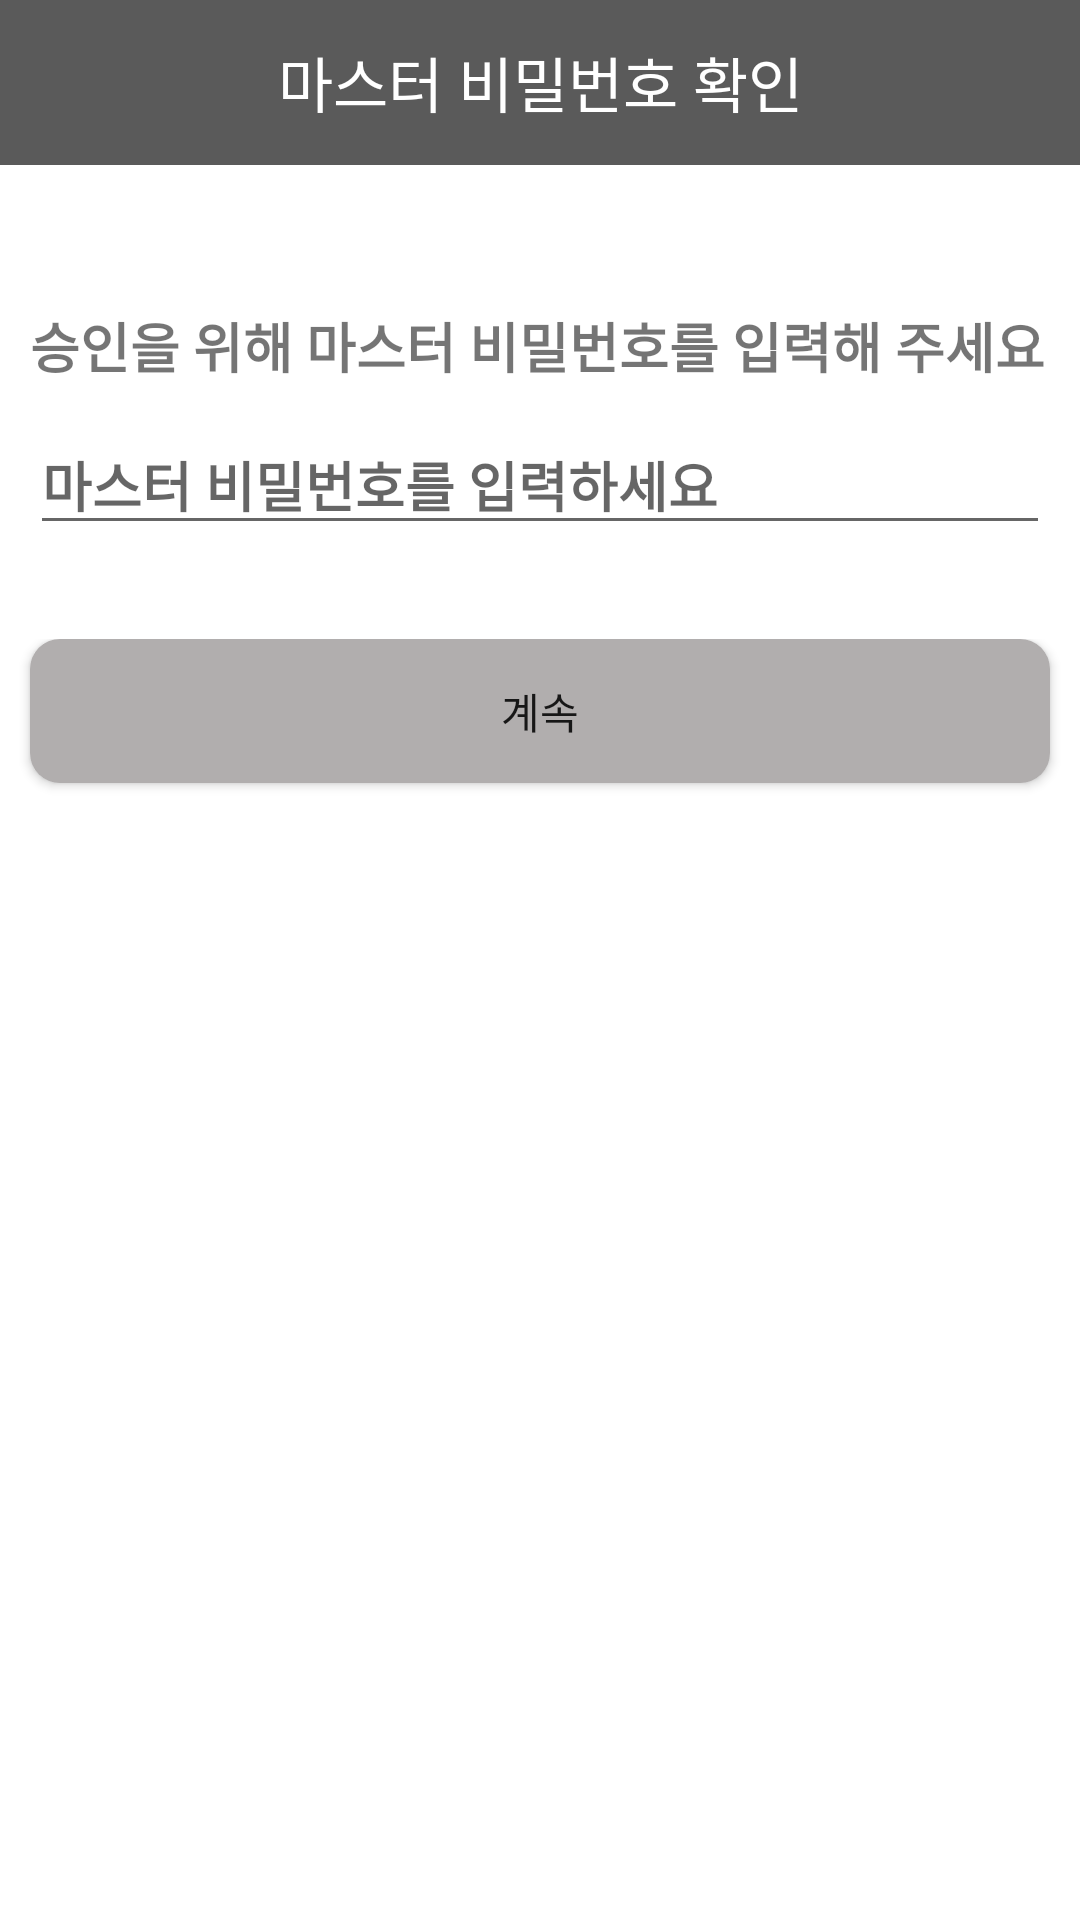

Produce the Android XML layout that renders to this screen, including the resource entries it uses.
<!-- AndroidManifest.xml: application theme Theme.PWManager -->
<!-- res/layout/master_change_check.xml -->
<?xml version="1.0" encoding="utf-8"?>
<LinearLayout xmlns:android="http://schemas.android.com/apk/res/android"
    xmlns:app="http://schemas.android.com/apk/res-auto"
    xmlns:tools="http://schemas.android.com/tools"
    android:layout_width="match_parent"
    android:layout_height="match_parent"
    android:orientation="vertical"
    tools:context=".ui.setting.SettingMasterActivity">

    
    <LinearLayout
        android:layout_width="match_parent"
        android:layout_height="0dp"
        android:layout_weight="1"
        android:orientation="horizontal">

        <TextView
            android:layout_width="match_parent"
            android:layout_height="55dp"
            android:background="#5A5A5A"
            android:gravity="center"
            android:text="마스터 비밀번호 확인"
            android:textColor="#fff"
            android:textSize="20sp" />
    </LinearLayout>

    <LinearLayout
        android:layout_width="match_parent"
        android:layout_height="0dp"
        android:layout_weight="2"
        android:gravity="center_vertical"
        android:orientation="vertical"
        android:paddingHorizontal="10dp">

        <TextView
            android:layout_width="match_parent"
            android:layout_height="wrap_content"
            android:text="승인을 위해 마스터 비밀번호를 입력해 주세요"
            android:textSize="18sp"
            android:textStyle="bold" />

        <EditText
            android:id="@+id/prev_master"
            android:layout_width="match_parent"
            android:layout_height="wrap_content"
            android:layout_marginTop="10dp"
            android:hint="마스터 비밀번호를 입력하세요"
            android:textSize="18sp"
            android:textStyle="bold" />

    </LinearLayout>

    
    <LinearLayout
        android:layout_width="match_parent"
        android:layout_height="0dp"
        android:layout_weight="6">

        <Button
            android:id="@+id/btn_continue"
            android:layout_width="match_parent"
            android:layout_height="wrap_content"
            android:onClick="myOnClose"
            android:text="계속"
            android:layout_marginHorizontal="10dp"
            app:backgroundTint="#B1AEAE"
            android:background="@drawable/button" />

    </LinearLayout>

</LinearLayout>
<!-- resources referenced by this layout -->
<resources>
  <!-- drawable button (drawable) -->
  <?xml version="1.0" encoding="utf-8"?>
  <shape xmlns:android="http://schemas.android.com/apk/res/android"
      android:shape="rectangle"
      android:tint="#858585">
      <corners
          android:bottomRightRadius="10dp"
          android:bottomLeftRadius="10dp"
          android:topRightRadius="10dp"
          android:topLeftRadius="10dp"/>
      <solid
          android:color="#858585" />
  
  </shape>
  <style name="Theme.PWManager" parent="Theme.MaterialComponents.DayNight.DarkActionBar">
          
          <item name="colorPrimary">#89A1EF</item>
          <item name="colorPrimaryVariant">#243E57</item>
          <item name="colorOnPrimary">@color/white</item>
          
          <item name="colorSecondary">#89A1EF</item>
          <item name="colorSecondaryVariant">#243E57</item>
          <item name="colorOnSecondary">@color/black</item>
          
          <item name="android:statusBarColor" tools:targetApi="l">?attr/colorPrimaryVariant</item>
          
      </style>
  <!-- not gathered from this repository: default colours our renderer supplied (Android Studio template values) -->
  <color name="black">#FF000000</color>
  <color name="white">#FFFFFFFF</color>
</resources>
